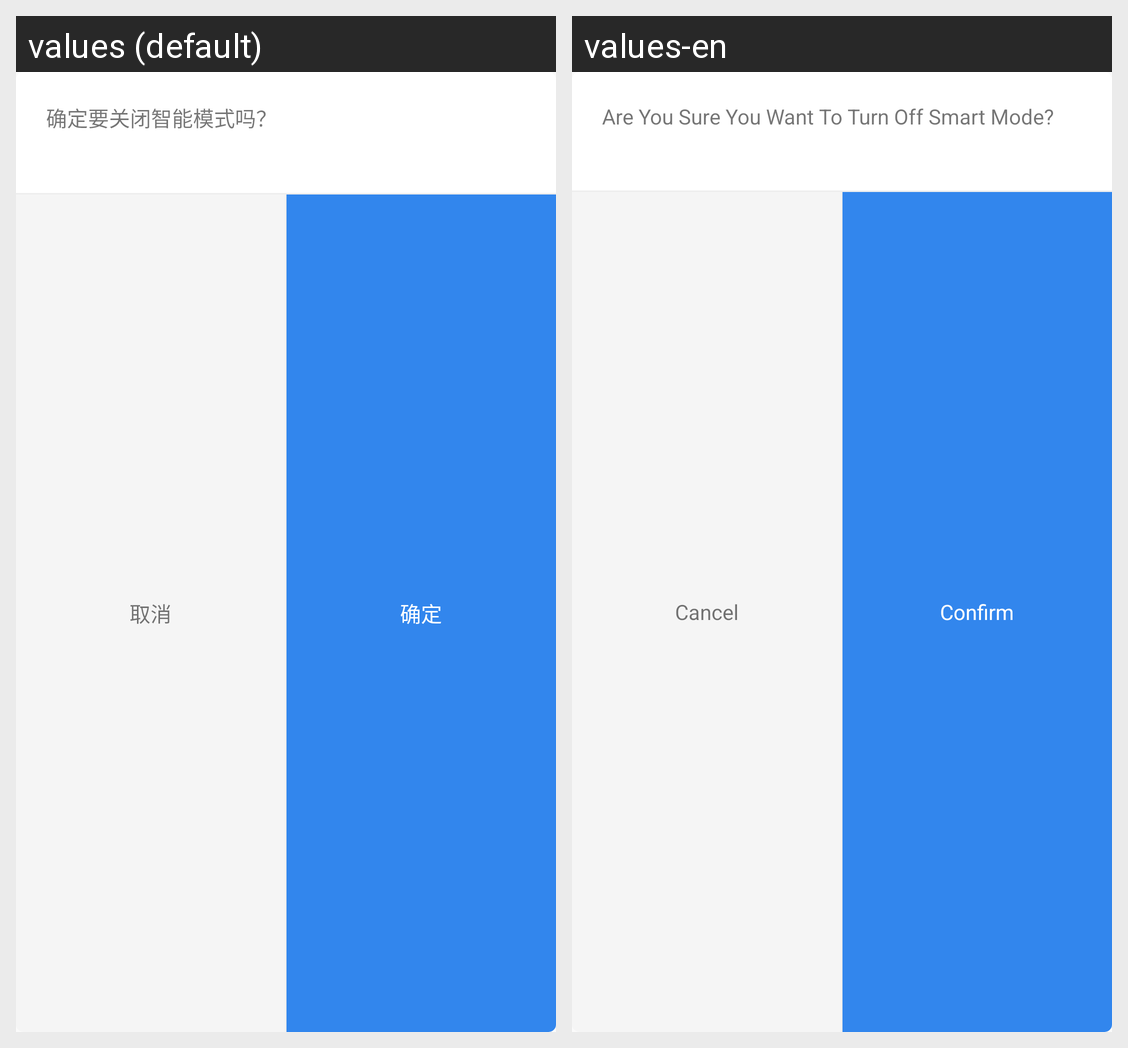

Translations of the strings shown on this Android screen, per locale in the grid:
Android screen res/layout/dialog_inter_close_tip.xml rendered under 2 locales, left to right: values (default), values-en. Device: Nexus 5 (rendered at 1080×1920; each locale shown at half size, 540×960, under a caption strip naming it); theme SACTheme.
Strings drawn on this screen, with the default value and each locale's value (text and hints the layout hard-codes, and strings that could not be matched under every locale, appear in the picture but are not listed):

confirm_close
  values: 确定要关闭智能模式吗？
  values-en: Are You Sure You Want To Turn Off Smart Mode?

cancel
  values: 取消
  values-en: Cancel

confirm_dialog
  values: 确定
  values-en: Confirm
